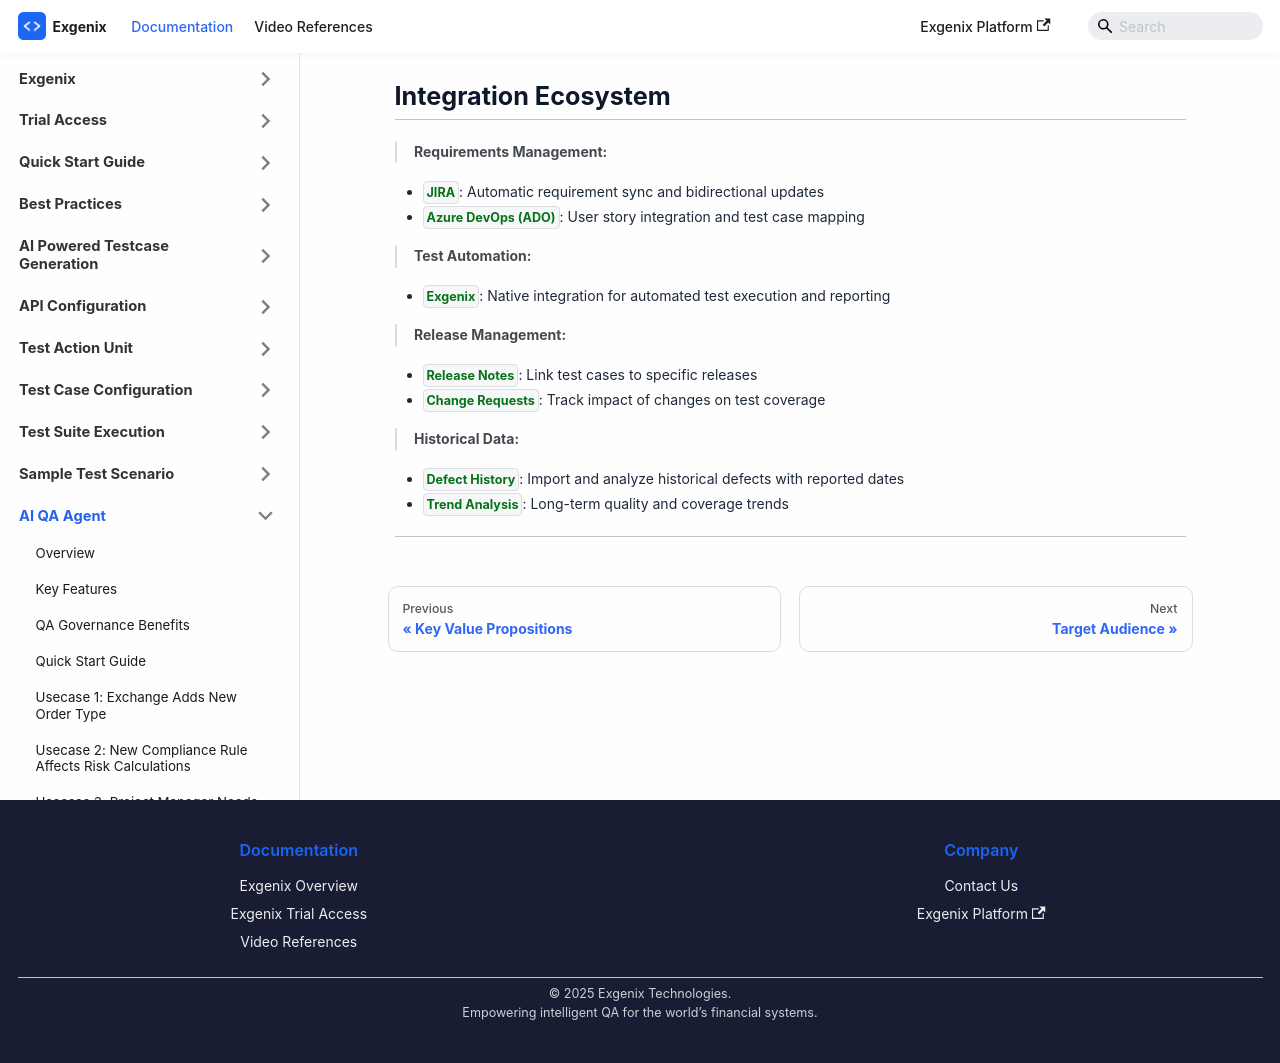

repository: pramod915899/exgenix-docs · page: docs/ai-qa-agent/integration-ecosystem.html · generator: docusaurus

---
id: integration-ecosystem
title: 'Integration Ecosystem'
sidebar_position: 5
hide_table_of_contents: true
sidebar_label: Integration Ecosystem
slug: /ai-qa-agent/integration-ecosystem
description: 'Integration ecosystem and supported platforms'
---

# Integration Ecosystem

---

> **Requirements Management:**  
- `JIRA`: Automatic requirement sync and bidirectional updates  
- `Azure DevOps (ADO)`: User story integration and test case mapping  

> **Test Automation:**  
- `Exgenix`: Native integration for automated test execution and reporting  

> **Release Management:**  
- `Release Notes`: Link test cases to specific releases  
- `Change Requests`: Track impact of changes on test coverage  

> **Historical Data:**  
- `Defect History`: Import and analyze historical defects with reported dates  
- `Trend Analysis`: Long-term quality and coverage trends

---
